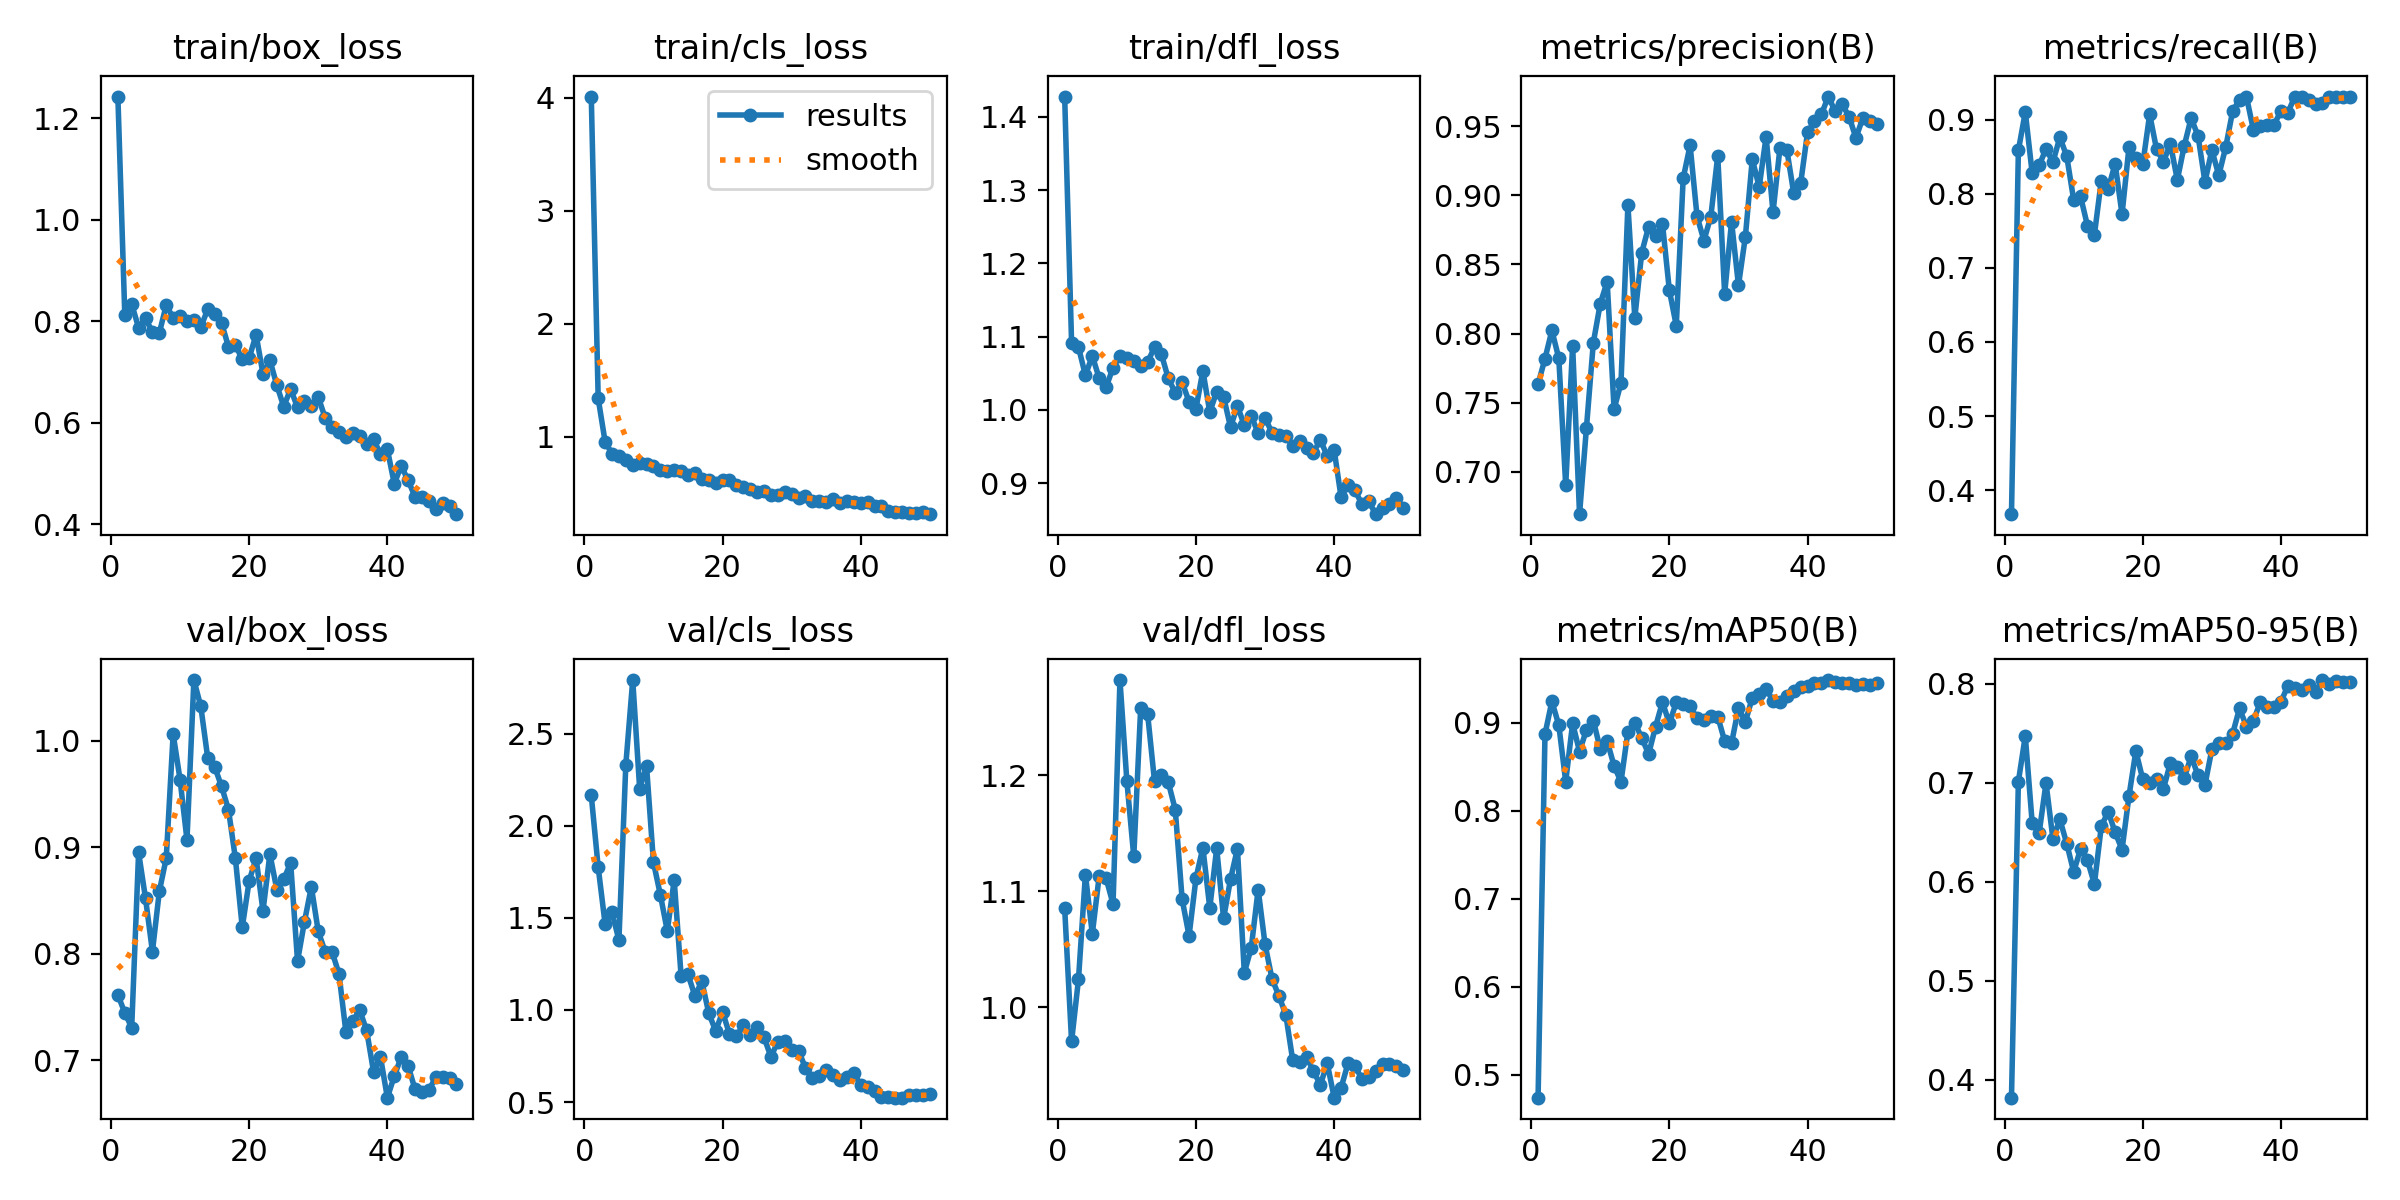

Source data for this figure (header and first rows):
epoch, time, train/box_loss, train/cls_loss, train/dfl_loss, metrics/precision(B), metrics/recall(B), metrics/mAP50(B), metrics/mAP50-95(B), val/box_loss, val/cls_loss, val/dfl_loss, lr/pg0, lr/pg1, lr/pg2
1, 6.177, 1.243, 4.012, 1.428, 0.7635, 0.3678, 0.474, 0.382, 0.7616, 2.164, 1.085, 7.5e-05, 7.5e-05, 7.5e-05
2, 10.85, 0.8132, 1.338, 1.091, 0.7819, 0.8584, 0.8869, 0.7011, 0.7446, 1.775, 0.9705, 0.0001593, 0.0001593, 0.0001593
3, 15.72, 0.8339, 0.9558, 1.086, 0.8023, 0.9102, 0.9243, 0.7471, 0.7308, 1.467, 1.024, 0.0002401, 0.0002401, 0.0002401
4, 20.52, 0.7871, 0.8493, 1.047, 0.7822, 0.8273, 0.8972, 0.659, 0.8952, 1.53, 1.114, 0.0003175, 0.0003175, 0.0003175
5, 25.11, 0.8055, 0.826, 1.074, 0.6902, 0.8382, 0.8331, 0.649, 0.8522, 1.379, 1.063, 0.0003913, 0.0003913, 0.0003913
6, 29.68, 0.7788, 0.7961, 1.043, 0.7913, 0.8603, 0.8994, 0.6996, 0.8022, 2.332, 1.113, 0.0004618, 0.0004618, 0.0004618
7, 34.8, 0.7769, 0.7478, 1.031, 0.6694, 0.8425, 0.8673, 0.6431, 0.8587, 2.791, 1.111, 0.0005287, 0.0005287, 0.0005287
8, 39.29, 0.832, 0.7628, 1.058, 0.7319, 0.8761, 0.8921, 0.6629, 0.8899, 2.202, 1.089, 0.0005922, 0.0005922, 0.0005922
9, 43.81, 0.8064, 0.7539, 1.073, 0.7936, 0.8504, 0.9025, 0.6384, 1.007, 2.323, 1.282, 0.0006522, 0.0006522, 0.0006522
10, 48.3, 0.8099, 0.7417, 1.071, 0.8217, 0.7917, 0.8699, 0.6099, 0.9635, 1.801, 1.195, 0.0007088, 0.0007088, 0.0007088
11, 52.78, 0.7998, 0.7008, 1.066, 0.8376, 0.7962, 0.8792, 0.633, 0.907, 1.625, 1.13, 0.0007619, 0.0007619, 0.0007619
12, 57.29, 0.8029, 0.6926, 1.06, 0.7454, 0.7566, 0.8509, 0.6215, 1.057, 1.429, 1.258, 0.0008115, 0.0008115, 0.0008115
13, 61.72, 0.7882, 0.7089, 1.065, 0.7643, 0.7446, 0.8329, 0.5976, 1.032, 1.705, 1.253, 0.0008577, 0.0008577, 0.0008577
14, 66.25, 0.8237, 0.6973, 1.085, 0.8929, 0.8177, 0.8898, 0.656, 0.9841, 1.184, 1.195, 0.0009004, 0.0009004, 0.0009004
15, 70.71, 0.8151, 0.6605, 1.076, 0.8115, 0.8065, 0.9002, 0.6707, 0.9758, 1.193, 1.2, 0.0009035, 0.0009035, 0.0009035
16, 75.2, 0.7968, 0.6767, 1.043, 0.8586, 0.8405, 0.8826, 0.6498, 0.9573, 1.076, 1.194, 0.0008787, 0.0008787, 0.0008787
17, 79.66, 0.75, 0.6285, 1.023, 0.8774, 0.7721, 0.8645, 0.6323, 0.9355, 1.155, 1.17, 0.000854, 0.000854, 0.000854
18, 84.11, 0.7534, 0.6158, 1.038, 0.8707, 0.8623, 0.8954, 0.6862, 0.89, 0.9834, 1.093, 0.0008293, 0.0008293, 0.0008293
19, 88.82, 0.7249, 0.5865, 1.011, 0.8795, 0.8481, 0.9233, 0.7318, 0.8249, 0.8862, 1.061, 0.0008045, 0.0008045, 0.0008045
20, 93.31, 0.7276, 0.6144, 1.002, 0.8313, 0.8399, 0.8991, 0.7033, 0.8685, 0.9892, 1.111, 0.0007797, 0.0007797, 0.0007797
21, 97.74, 0.7735, 0.6202, 1.053, 0.8057, 0.907, 0.923, 0.6994, 0.89, 0.87, 1.137, 0.000755, 0.000755, 0.000755
22, 102.2, 0.6963, 0.5678, 0.997, 0.9123, 0.8597, 0.9212, 0.7038, 0.8403, 0.8589, 1.085, 0.0007302, 0.0007302, 0.0007302
23, 106.6, 0.7233, 0.5508, 1.025, 0.9362, 0.8434, 0.9186, 0.6939, 0.8938, 0.9161, 1.137, 0.0007055, 0.0007055, 0.0007055
24, 111.1, 0.6741, 0.5404, 1.018, 0.885, 0.8673, 0.9051, 0.72, 0.8604, 0.8655, 1.076, 0.0006808, 0.0006808, 0.0006808
25, 115.6, 0.6319, 0.5077, 0.9765, 0.8673, 0.8185, 0.9035, 0.7153, 0.8699, 0.9096, 1.11, 0.000656, 0.000656, 0.000656
26, 120, 0.6664, 0.5153, 1.005, 0.8847, 0.8645, 0.9072, 0.7046, 0.8856, 0.8517, 1.137, 0.0006312, 0.0006312, 0.0006312
27, 124.5, 0.6302, 0.4872, 0.979, 0.9285, 0.9021, 0.907, 0.7265, 0.7932, 0.7456, 1.03, 0.0006065, 0.0006065, 0.0006065
28, 129, 0.6432, 0.4843, 0.9918, 0.8288, 0.8779, 0.8791, 0.7073, 0.8302, 0.8284, 1.051, 0.0005818, 0.0005818, 0.0005818
29, 133.5, 0.6327, 0.508, 0.9683, 0.881, 0.8159, 0.8767, 0.6976, 0.8629, 0.8331, 1.101, 0.000557, 0.000557, 0.000557
30, 138.4, 0.6509, 0.4925, 0.9896, 0.835, 0.8589, 0.9167, 0.7336, 0.821, 0.7802, 1.054, 0.0005322, 0.0005322, 0.0005322
31, 142.8, 0.6093, 0.4524, 0.9685, 0.8701, 0.8248, 0.9009, 0.7402, 0.8019, 0.7775, 1.024, 0.0005075, 0.0005075, 0.0005075
32, 147.4, 0.591, 0.4748, 0.9659, 0.9262, 0.8626, 0.9283, 0.7395, 0.8019, 0.6859, 1.01, 0.0004827, 0.0004827, 0.0004827
33, 151.8, 0.5828, 0.4279, 0.9639, 0.906, 0.9109, 0.9327, 0.7491, 0.7812, 0.6331, 0.9935, 0.000458, 0.000458, 0.000458
34, 156.5, 0.5716, 0.4271, 0.9512, 0.9424, 0.9269, 0.9385, 0.775, 0.7266, 0.6434, 0.9543, 0.0004332, 0.0004332, 0.0004332
35, 161.2, 0.5804, 0.4215, 0.9574, 0.8877, 0.931, 0.9249, 0.7566, 0.7372, 0.6752, 0.9527, 0.0004085, 0.0004085, 0.0004085
36, 165.6, 0.5743, 0.4469, 0.9482, 0.9342, 0.8865, 0.9233, 0.7622, 0.7471, 0.6468, 0.9569, 0.0003837, 0.0003837, 0.0003837
37, 170.1, 0.5573, 0.4161, 0.9416, 0.9329, 0.8913, 0.93, 0.781, 0.7282, 0.6197, 0.9449, 0.000359, 0.000359, 0.000359
38, 174.8, 0.5671, 0.4332, 0.9593, 0.9015, 0.8925, 0.9363, 0.7762, 0.6894, 0.6351, 0.933, 0.0003343, 0.0003343, 0.0003343
39, 179.3, 0.5388, 0.417, 0.9368, 0.9087, 0.8928, 0.9401, 0.7763, 0.7033, 0.6561, 0.9515, 0.0003095, 0.0003095, 0.0003095
40, 183.8, 0.5477, 0.4144, 0.945, 0.9457, 0.9118, 0.942, 0.7816, 0.665, 0.5915, 0.922, 0.0002848, 0.0002848, 0.0002848
41, 189.6, 0.4798, 0.4204, 0.8809, 0.9535, 0.9092, 0.9454, 0.7978, 0.6852, 0.5794, 0.9304, 0.00026, 0.00026, 0.00026
42, 194.8, 0.5151, 0.3886, 0.8975, 0.9586, 0.931, 0.9446, 0.7954, 0.7031, 0.5583, 0.9515, 0.0002352, 0.0002352, 0.0002352
43, 199.3, 0.4867, 0.384, 0.8901, 0.9715, 0.931, 0.9485, 0.7939, 0.6949, 0.5278, 0.9494, 0.0002105, 0.0002105, 0.0002105
44, 203.7, 0.4543, 0.3425, 0.8718, 0.9607, 0.9262, 0.9467, 0.7982, 0.673, 0.5264, 0.9382, 0.0001857, 0.0001857, 0.0001857
45, 208.4, 0.4532, 0.3367, 0.8754, 0.966, 0.921, 0.9448, 0.7916, 0.6701, 0.524, 0.9402, 0.000161, 0.000161, 0.000161
46, 212.8, 0.4465, 0.3303, 0.8576, 0.9569, 0.9225, 0.9452, 0.8035, 0.6723, 0.5241, 0.9446, 0.0001363, 0.0001363, 0.0001363
47, 217.5, 0.4304, 0.3254, 0.8658, 0.9416, 0.93, 0.9432, 0.7996, 0.684, 0.5361, 0.9506, 0.0001115, 0.0001115, 0.0001115
48, 221.9, 0.4421, 0.3266, 0.8713, 0.956, 0.931, 0.9435, 0.8027, 0.6848, 0.5369, 0.9511, 8.675e-05, 8.675e-05, 8.675e-05
49, 226.4, 0.4363, 0.3294, 0.8798, 0.9538, 0.931, 0.9432, 0.8014, 0.6831, 0.5397, 0.9492, 6.2e-05, 6.2e-05, 6.2e-05
50, 230.9, 0.4199, 0.3136, 0.8662, 0.9519, 0.931, 0.9446, 0.8013, 0.6781, 0.5446, 0.9457, 3.725e-05, 3.725e-05, 3.725e-05
